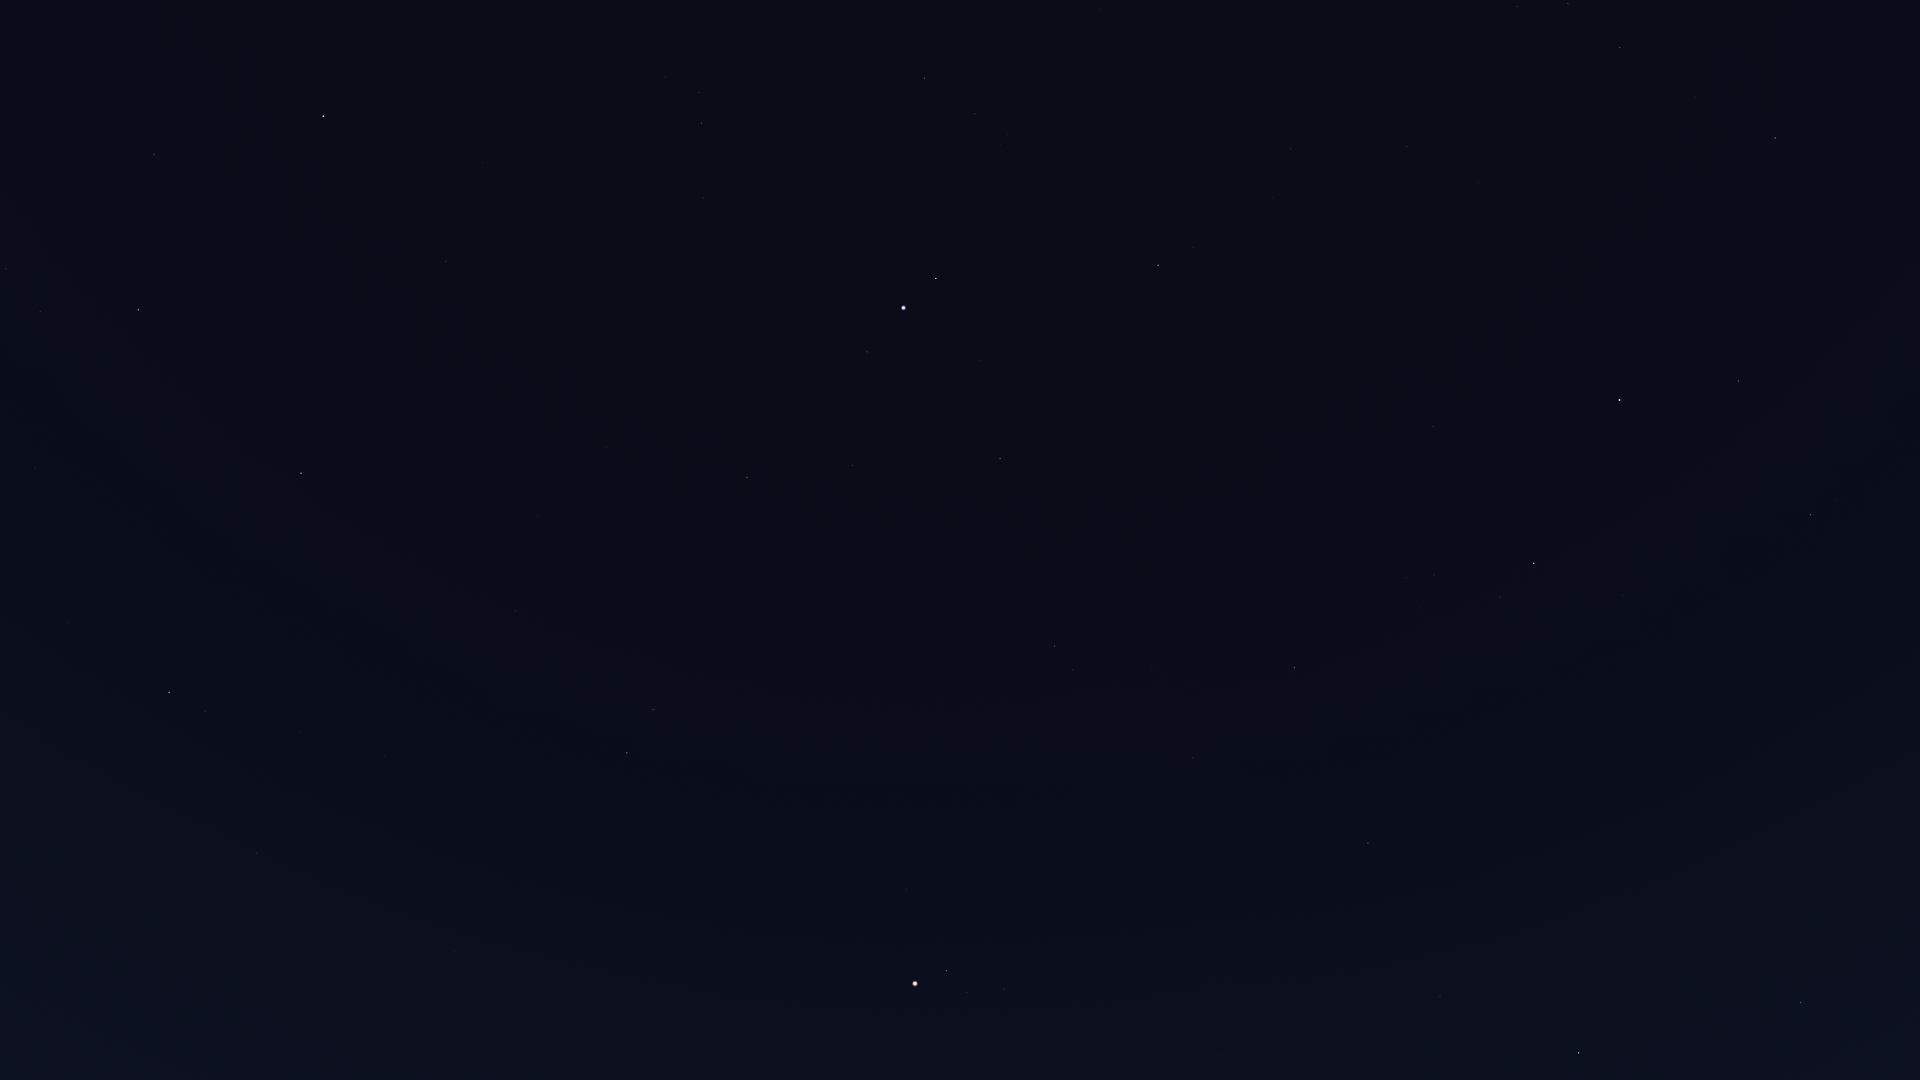

The table this chart was drawn from, first rows:
Star_ID, Name, X, Y
17847, Atlas, 915, 984
81022, Rosalíadecastro, 1915, 718
82651, Mahsati, 1845, 459
83000, HIP 83000, 1811, 515
84012, Sabik, 1579, 1053
84345, Rasalgethi, 1739, 381
84379, Sarin, 1775, 138
84880, HIP 84880, 1546, 972
85693, Maasym, 1696, 97
86032, Rasalhague, 1620, 400
86263, HIP 86263, 1440, 997
86565, HIP 86565, 1438, 937
86742, Cebalrai, 1534, 563
86974, HIP 86974, 1620, 48
87933, HIP 87933, 1568, 4
88048, HIP 88048, 1368, 843
88670, HIP 88670, 1341, 802
88794, HIP 88794, 1517, 7
89341, Polis, 1219, 1055
90004, Alasia, 1238, 853
90441, HIP 90441, 1281, 596
90595, HIP 90595, 1185, 896
91117, HIP 91117, 1193, 758
92175, HIP 92175, 1152, 669
92202, HIP 92202, 1145, 689
92761, Ainalrami, 1012, 1028
92814, HIP 92814, 1052, 880
92895, Kaveh, 1158, 475
92946, Alya, 1154, 475
93085, HIP 93085, 1004, 989
93683, HIP 93683, 967, 993
93747, Okab, 1158, 265
94141, Albaldah, 947, 971
94645, Gumala, 900, 1029
94820, HIP 94820, 920, 917
95124, Belel, 877, 1010
95168, HIP 95168, 906, 889
95771, Anser, 1101, 10
96078, Uruk, 1039, 177
96406, HIP 96406, 799, 1014
96757, Sham, 1008, 135
96837, HIP 96837, 1000, 144
97278, Tarazed, 936, 278
97365, HIP 97365, 975, 114
97649, Altair, 904, 308
97938, Libertas, 884, 312
98036, Alshain, 867, 352
98066, Terebellum, 696, 1024
98337, HIP 98337, 925, 78
98920, HIP 98920, 896, 59
99711, Phoenicia, 733, 475
99894, Chechia, 752, 361
100064, Algedi, 653, 710
100310, Alshat, 639, 711
100345, Dabih, 627, 753
101421, Aldulfin, 703, 198
101769, Rotanev, 702, 123
101958, Sualocin, 700, 92
102485, HIP 102485, 454, 951
102618, Albali, 516, 611
... 24 more rows
